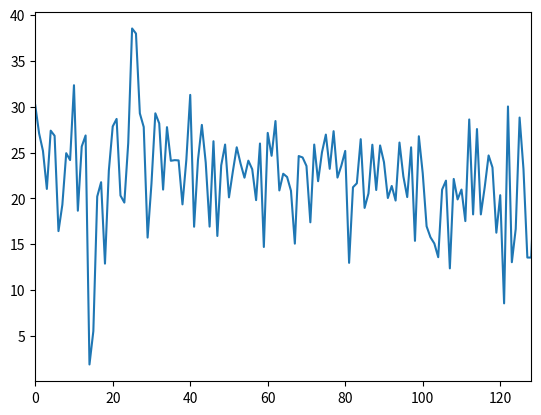

The script that saved this image:
'''
@Author: your name
@Date: 2019-11-08 14:00:44
@LastEditTime: 2019-11-08 14:07:22
@LastEditors: Please set LastEditors
@Description: In User Settings Edit
@FilePath: \RealTimeDspFIA\Ex2-21.py
'''
import numpy
import matplotlib.pyplot

N   = 256
# 生成序列 0到255
n   = numpy.arange(0, N-1, 1, dtype=int)
print(n)

# 生成具有单位方差的随机数列
delta  = numpy.sqrt(3)
vn  = numpy.random.uniform(-1*delta, delta, size=N-1)
print(vn)

# 生成正弦波数列
# 计算正玄波频率 2πf/fs
omega   = 0.2*numpy.pi
print(omega)

# 生成正弦波序列
sn  = numpy.sin(omega*n)
print(sn)

xn=sn+vn

# 对正弦波运算FFT
Xk  = numpy.fft.fft(xn,N-1)
print(Xk)
# 计算dB值
magX    = 20*numpy.log10(abs(Xk))

# 使用 figure 函数给绘图命名
matplotlib.pyplot.figure('例 2.20')
# 使用 subplot 函数设置图的排列
matplotlib.pyplot.subplot(111)
# 使用 plot 函数绘制
matplotlib.pyplot.plot(n,magX)
# 显示一半
matplotlib.pyplot.xlim(0,N/2)
# 使用 show 函数显示
matplotlib.pyplot.show()
# EOF